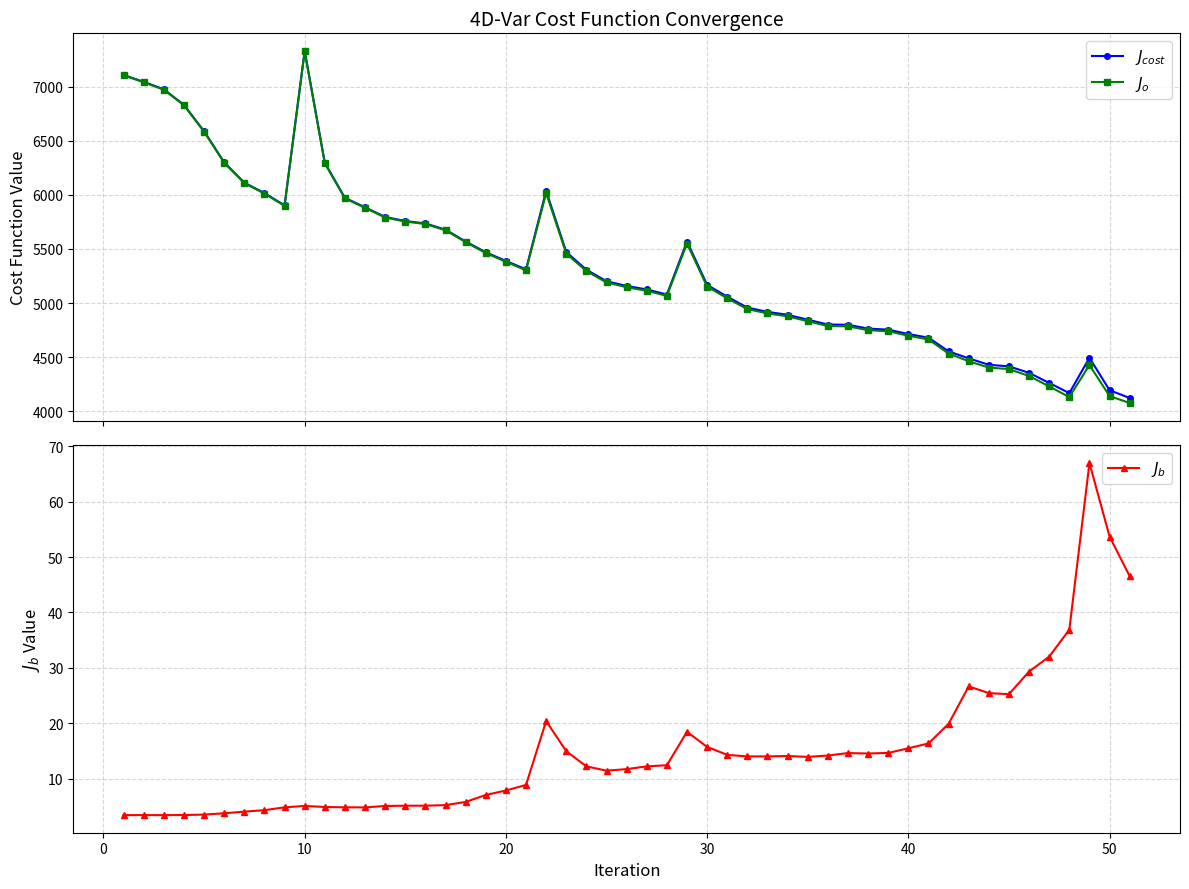

Source code (Python):
import matplotlib.pyplot as plt

j_cost = [
    7106.9398868623975, 7043.5968321325954, 6974.5241820748797, 6830.9366969089542,
    6587.3344557753107, 6299.3885196661549, 6112.4018966599378, 6015.5745064688135,
    5902.7518390032874, 7329.2981449159206, 6295.7355692705632, 5971.8822261147225,
    5884.2325186193020, 5795.2115731315425, 5757.5594118074987, 5735.3648682000621,
    5677.4259219941396, 5568.5079788087069, 5469.0829094509963, 5388.9485193005557,
    5311.1258994569589, 6036.5776987241516, 5470.7892750984674, 5307.7051621522596,
    5201.5676170525539, 5157.9537500067054, 5125.4919743603750, 5078.7140323945496,
    5568.5314836134467, 5167.7171159382196, 5058.3564064542998, 4957.7803593465924,
    4918.4926393865517, 4891.3186973375214, 4846.1272669504933, 4801.6411236657113,
    4799.2381424726300, 4763.8627605115771, 4754.0695795561096, 4713.3395642686310,
    4680.2212624392832, 4553.2598806169035, 4488.7920715369655, 4429.3686276698509,
    4414.9355909594606, 4355.1026069464842, 4261.4500777437997, 4167.8347745951141,
    4494.3021812113966, 4194.2919310252528, 4122.7167823211512,
]

jb = [
    3.4643477232759885, 3.4635672237451520, 3.4635507812647672, 3.4753766670754436,
    3.5587228912508873, 3.7950527971940260, 4.0935996166774311, 4.3551171260199739,
    4.8643286318036676, 5.1181265565978151, 4.9274892705516589, 4.8701424932462052,
    4.8562672408188376, 5.1125438247857113, 5.1583277471165907, 5.1647444501437789,
    5.2680437602179158, 5.8365576538830553, 7.0986738824149587, 7.9032634290109165,
    8.9042556481535406, 20.433686253308892, 14.982995932684167, 12.249489310589517,
    11.479677159782849, 11.758126167551364, 12.254317713804344, 12.457693896351321,
    18.484607621560023, 15.762655364294789, 14.328643540931560, 14.047169324272652,
    14.051650122899090, 14.119934022059105, 13.963529608726331, 14.209310529202492,
    14.651933069647258, 14.571712272127694, 14.680828158081500, 15.515008265513245,
    16.382140223495835, 19.927234821077093, 26.673029808819923, 25.466023275843909,
    25.267087669274968, 29.356871001381251, 32.041059112791729, 36.894359485351970,
    66.951354395713224, 53.702887613242694, 46.538235587486781,
]

jo = [
    7103.4755391391218, 7040.1332649088499, 6971.0606312936152, 6827.4613202418786,
    6583.7757328840598, 6295.5934668689606, 6108.3082970432606, 6011.2193893427939,
    5897.8875103714836, 7324.1800183593232, 6290.8080800000116, 5967.0120836214764,
    5879.3762513784832, 5790.0990293067571, 5752.4010840603823, 5730.2001237499180,
    5672.1578782339220, 5562.6714211548242, 5461.9842355685814, 5381.0452558715451,
    5302.2216438088053, 6016.1440124708424, 5455.8062791657831, 5295.4556728416701,
    5190.0879398927709, 5146.1956238391540, 5113.2376566465709, 5066.2563384981986,
    5550.0468759918867, 5151.9544605739247, 5044.0277629133680, 4943.7331900223198,
    4904.4409892636522, 4877.1987633154622, 4832.1637373417670, 4787.4318131365089,
    4784.5862094029826, 4749.2910482394491, 4739.3887513980280, 4697.8245560031173,
    4663.8391222157870, 4533.3326457958265, 4462.1190417281459, 4403.9026043940066,
    4389.6685032901860, 4325.7457359451028, 4229.4090186310077, 4130.9404151097624,
    4427.3508268156838, 4140.5890434120101, 4076.1785467336640,
]

iterations = list(range(1, len(j_cost) + 1))

fig, axes = plt.subplots(2, 1, figsize=(12, 9), sharex=True)

# Top panel: J_cost, Jb, Jo
ax1 = axes[0]
ax1.plot(iterations, j_cost, 'b-o', markersize=4, linewidth=1.5, label='$J_{cost}$')
ax1.plot(iterations, jo, 'g-s', markersize=4, linewidth=1.5, label='$J_o$')
ax1.set_ylabel('Cost Function Value', fontsize=12)
ax1.set_title('4D-Var Cost Function Convergence', fontsize=14)
ax1.legend(fontsize=11)
ax1.grid(True, linestyle='--', alpha=0.5)

# Bottom panel: Jb (much smaller scale)
ax2 = axes[1]
ax2.plot(iterations, jb, 'r-^', markersize=4, linewidth=1.5, label='$J_b$')
ax2.set_xlabel('Iteration', fontsize=12)
ax2.set_ylabel('$J_b$ Value', fontsize=12)
ax2.legend(fontsize=11)
ax2.grid(True, linestyle='--', alpha=0.5)

plt.tight_layout()
plt.savefig('4dvar_cost_function.png', dpi=150, bbox_inches='tight')
plt.show()
print("Plot saved to 4dvar_cost_function.png")
